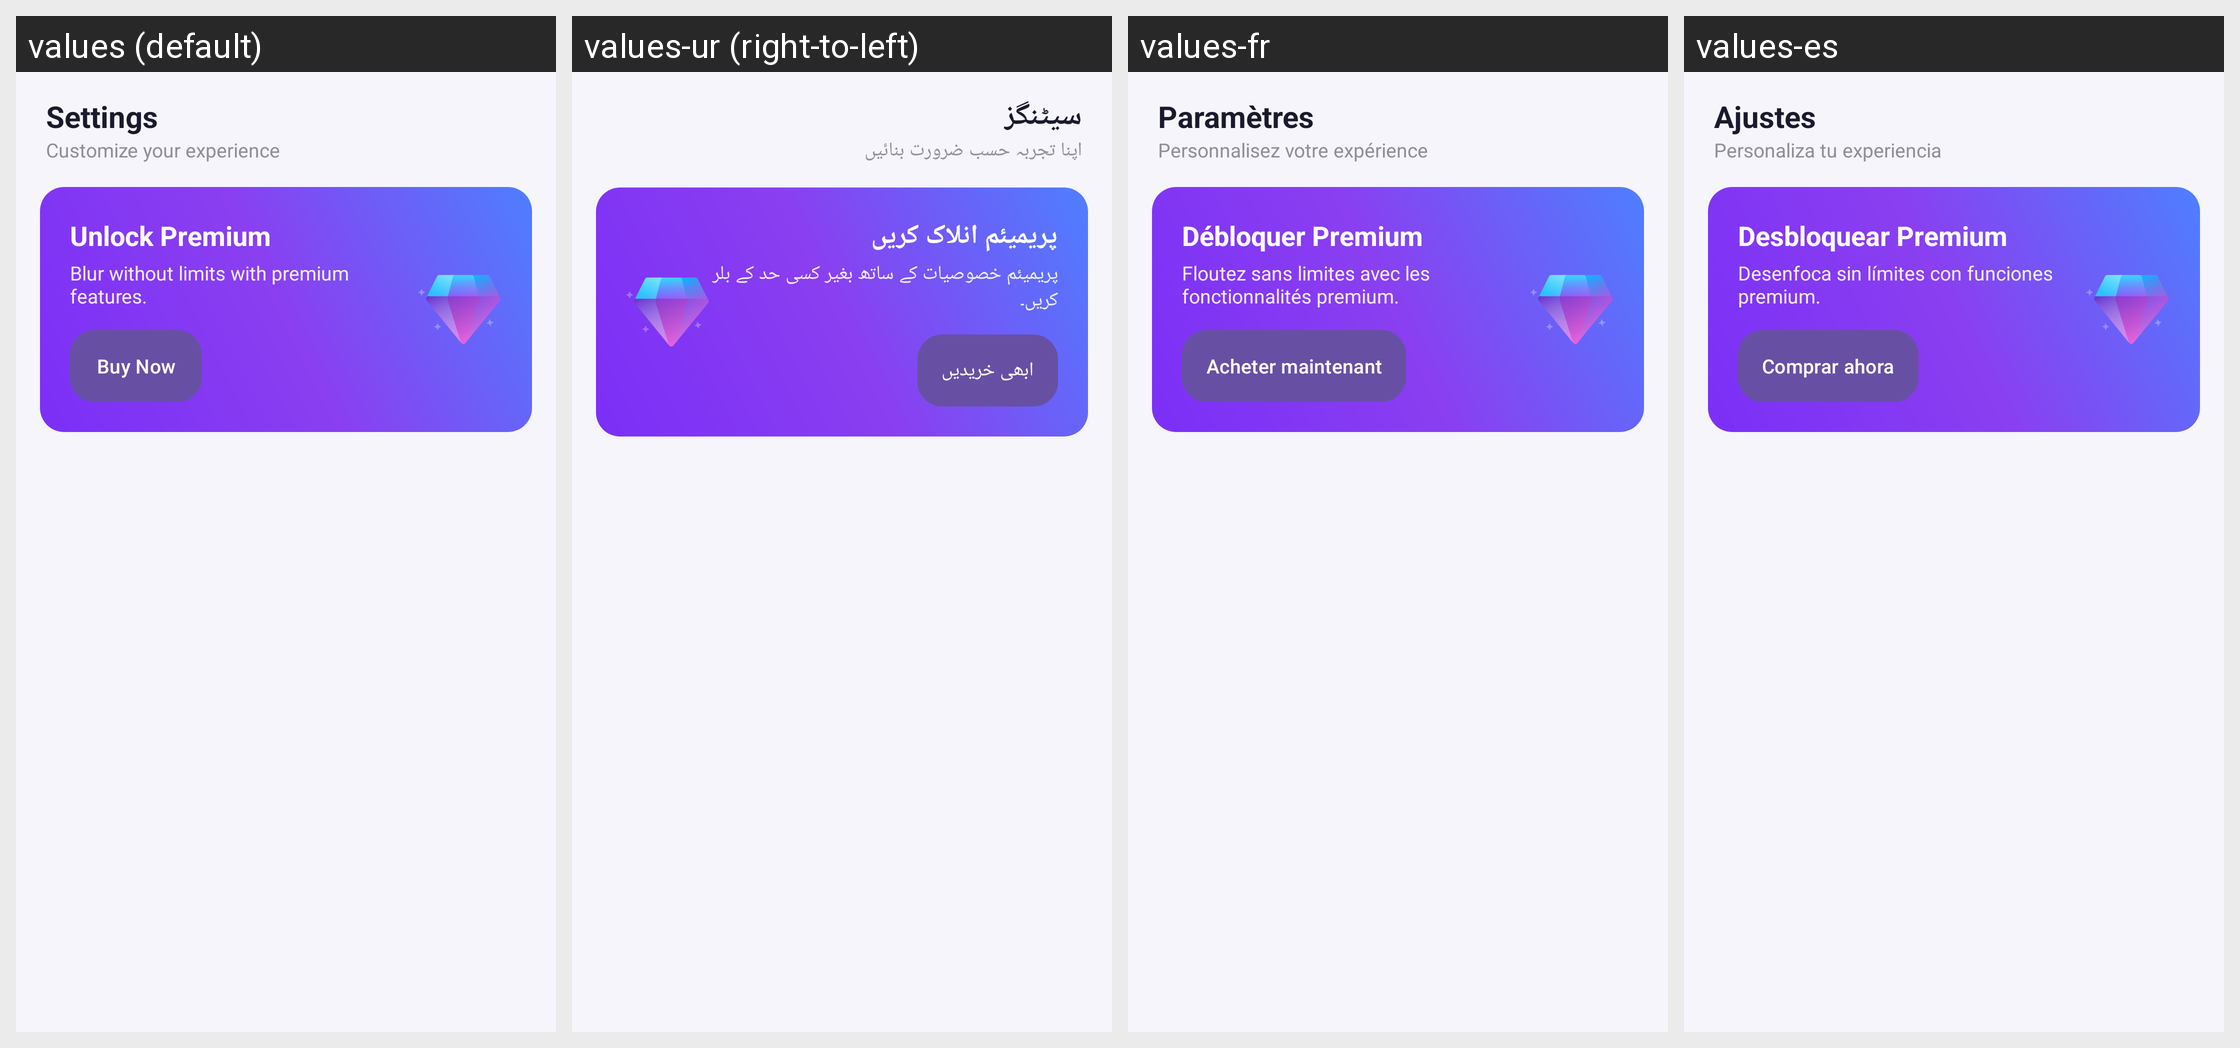

Translations of the strings shown on this Android screen, per locale in the grid:
Android screen res/layout/fragment_settings.xml rendered under 4 locales, left to right: values (default), values-ur (right-to-left), values-fr, values-es. Device: Nexus 5 (rendered at 1080×1920; each locale shown at half size, 540×960, under a caption strip naming it); theme Theme.BlurFace.
Strings drawn on this screen, with the default value and each locale's value (text and hints the layout hard-codes, and strings that could not be matched under every locale, appear in the picture but are not listed):

settings_title
  values: Settings
  values-ur: سیٹنگز
  values-fr: Paramètres
  values-es: Ajustes

settings_subtitle
  values: Customize your experience
  values-ur: اپنا تجربہ حسب ضرورت بنائیں
  values-fr: Personnalisez votre expérience
  values-es: Personaliza tu experiencia

unlock_premium_title
  values: Unlock Premium
  values-ur: پریمیئم انلاک کریں
  values-fr: Débloquer Premium
  values-es: Desbloquear Premium

unlock_premium_subtitle
  values: Blur without limits with premium features.
  values-ur: پریمیئم خصوصیات کے ساتھ بغیر کسی حد کے بلر کریں۔
  values-fr: Floutez sans limites avec les fonctionnalités premium.
  values-es: Desenfoca sin límites con funciones premium.

buy_now
  values: Buy Now
  values-ur: ابھی خریدیں
  values-fr: Acheter maintenant
  values-es: Comprar ahora
